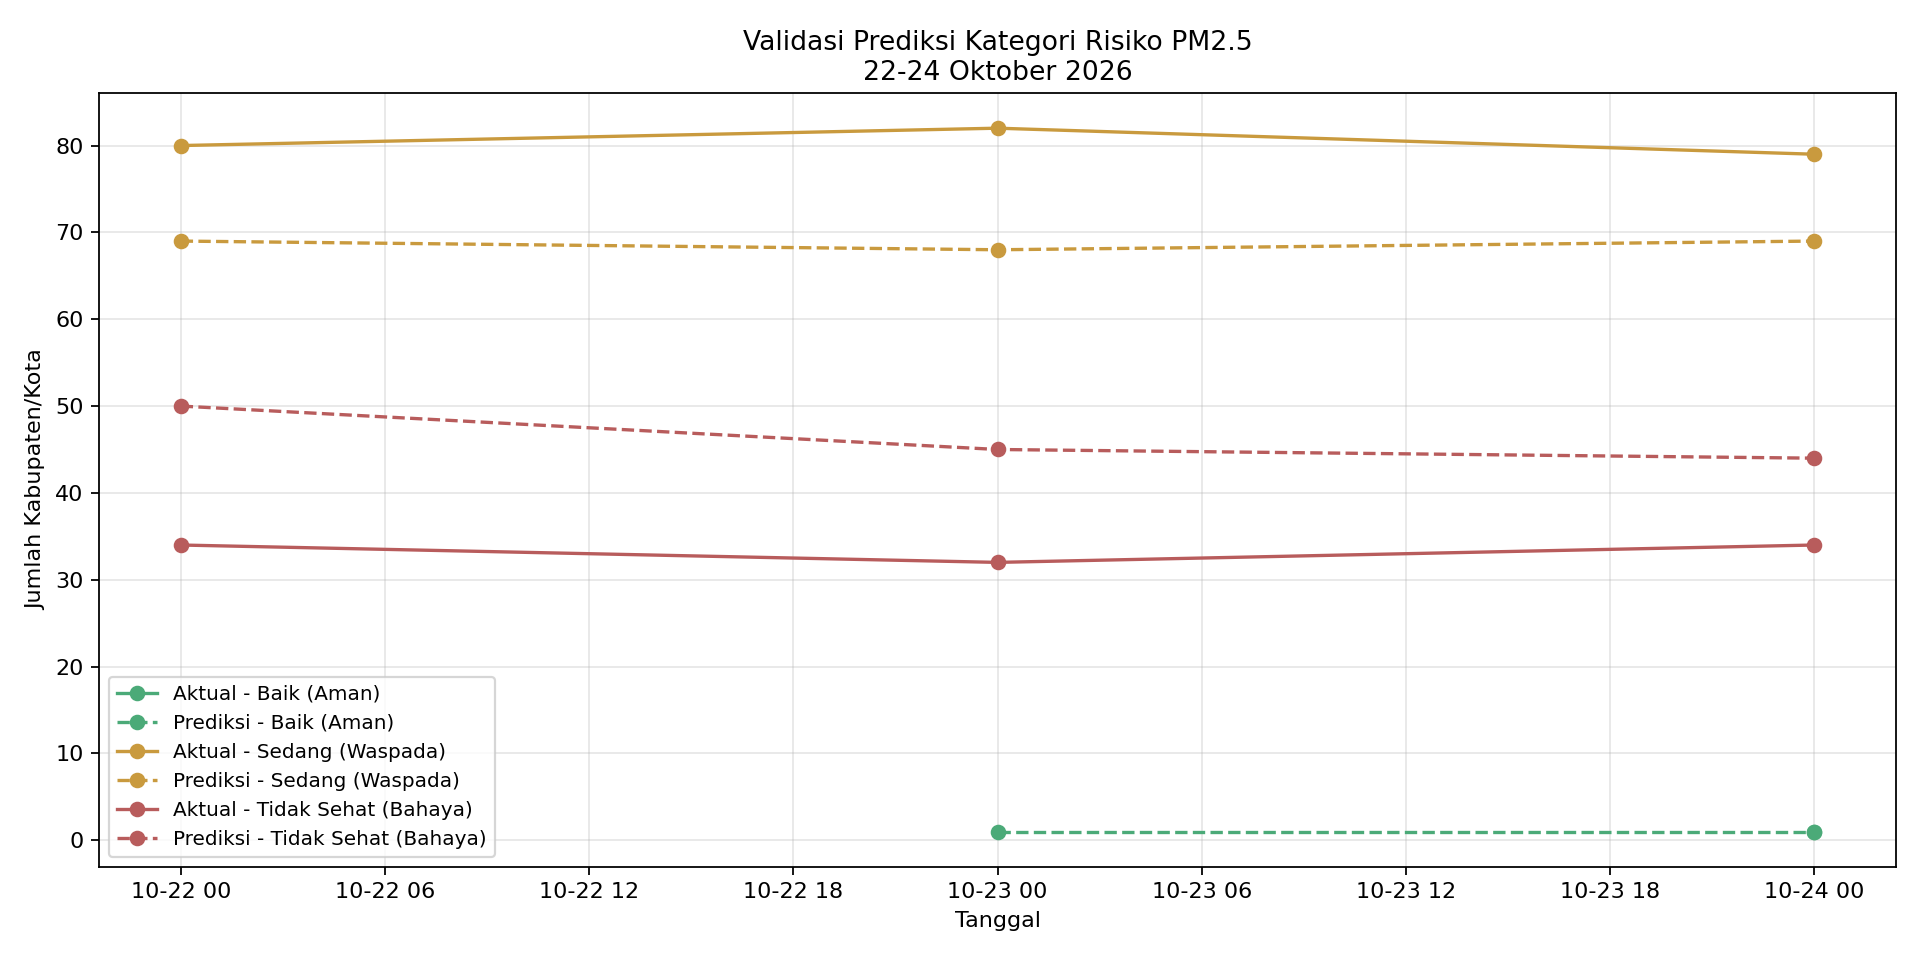

The file beside this chart, header and first rows:
kode_kabkota, nama_kabkota, provinsi, tanggal_input, tanggal_prediksi, pm2_5_input, pm2_5_aktual, kategori_prediksi, kategori_aktual, benar
31.01, Kabupaten Administrasi Kepulauan Seribu, DKI Jakarta, 2026-10-21, 2026-10-22, 24.61, 25.07, Sedang (Waspada), Sedang (Waspada), True
31.01, Kabupaten Administrasi Kepulauan Seribu, DKI Jakarta, 2026-10-22, 2026-10-23, 25.07, 29.37, Sedang (Waspada), Sedang (Waspada), True
31.01, Kabupaten Administrasi Kepulauan Seribu, DKI Jakarta, 2026-10-23, 2026-10-24, 29.37, 29.41, Sedang (Waspada), Sedang (Waspada), True
31.71, Kota Administrasi Jakarta Pusat, DKI Jakarta, 2026-10-21, 2026-10-22, 48.58, 45.18, Tidak Sehat (Bahaya), Sedang (Waspada), False
31.71, Kota Administrasi Jakarta Pusat, DKI Jakarta, 2026-10-22, 2026-10-23, 45.18, 57.03, Tidak Sehat (Bahaya), Tidak Sehat (Bahaya), True
31.71, Kota Administrasi Jakarta Pusat, DKI Jakarta, 2026-10-23, 2026-10-24, 57.03, 64.45, Tidak Sehat (Bahaya), Tidak Sehat (Bahaya), True
31.72, Kota Administrasi Jakarta Utara, DKI Jakarta, 2026-10-21, 2026-10-22, 48.58, 45.18, Tidak Sehat (Bahaya), Sedang (Waspada), False
31.72, Kota Administrasi Jakarta Utara, DKI Jakarta, 2026-10-22, 2026-10-23, 45.18, 57.03, Tidak Sehat (Bahaya), Tidak Sehat (Bahaya), True
31.72, Kota Administrasi Jakarta Utara, DKI Jakarta, 2026-10-23, 2026-10-24, 57.03, 64.45, Tidak Sehat (Bahaya), Tidak Sehat (Bahaya), True
31.73, Kota Administrasi Jakarta Barat, DKI Jakarta, 2026-10-21, 2026-10-22, 48.58, 45.18, Tidak Sehat (Bahaya), Sedang (Waspada), False
31.73, Kota Administrasi Jakarta Barat, DKI Jakarta, 2026-10-22, 2026-10-23, 45.18, 57.03, Tidak Sehat (Bahaya), Tidak Sehat (Bahaya), True
31.73, Kota Administrasi Jakarta Barat, DKI Jakarta, 2026-10-23, 2026-10-24, 57.03, 64.45, Tidak Sehat (Bahaya), Tidak Sehat (Bahaya), True
31.74, Kota Administrasi Jakarta Selatan, DKI Jakarta, 2026-10-21, 2026-10-22, 112.9, 111.6, Tidak Sehat (Bahaya), Tidak Sehat (Bahaya), True
31.74, Kota Administrasi Jakarta Selatan, DKI Jakarta, 2026-10-22, 2026-10-23, 111.6, 102.1, Tidak Sehat (Bahaya), Tidak Sehat (Bahaya), True
31.74, Kota Administrasi Jakarta Selatan, DKI Jakarta, 2026-10-23, 2026-10-24, 102.1, 99.46, Tidak Sehat (Bahaya), Tidak Sehat (Bahaya), True
31.75, Kota Administrasi Jakarta Timur, DKI Jakarta, 2026-10-21, 2026-10-22, 112.9, 111.6, Tidak Sehat (Bahaya), Tidak Sehat (Bahaya), True
31.75, Kota Administrasi Jakarta Timur, DKI Jakarta, 2026-10-22, 2026-10-23, 111.6, 102.1, Tidak Sehat (Bahaya), Tidak Sehat (Bahaya), True
31.75, Kota Administrasi Jakarta Timur, DKI Jakarta, 2026-10-23, 2026-10-24, 102.1, 99.46, Tidak Sehat (Bahaya), Tidak Sehat (Bahaya), True
32.01, Kabupaten Bogor, Jawa Barat, 2026-10-21, 2026-10-22, 112.9, 111.6, Tidak Sehat (Bahaya), Tidak Sehat (Bahaya), True
32.01, Kabupaten Bogor, Jawa Barat, 2026-10-22, 2026-10-23, 111.6, 102.1, Tidak Sehat (Bahaya), Tidak Sehat (Bahaya), True
32.01, Kabupaten Bogor, Jawa Barat, 2026-10-23, 2026-10-24, 102.1, 99.46, Tidak Sehat (Bahaya), Tidak Sehat (Bahaya), True
32.02, Kabupaten Sukabumi, Jawa Barat, 2026-10-21, 2026-10-22, 37.75, 32.6, Sedang (Waspada), Sedang (Waspada), True
32.02, Kabupaten Sukabumi, Jawa Barat, 2026-10-22, 2026-10-23, 32.6, 21.49, Sedang (Waspada), Sedang (Waspada), True
32.02, Kabupaten Sukabumi, Jawa Barat, 2026-10-23, 2026-10-24, 21.49, 21.05, Sedang (Waspada), Sedang (Waspada), True
32.03, Kabupaten Cianjur, Jawa Barat, 2026-10-21, 2026-10-22, 81.52, 75.15, Tidak Sehat (Bahaya), Tidak Sehat (Bahaya), True
32.03, Kabupaten Cianjur, Jawa Barat, 2026-10-22, 2026-10-23, 75.15, 56.16, Tidak Sehat (Bahaya), Tidak Sehat (Bahaya), True
32.03, Kabupaten Cianjur, Jawa Barat, 2026-10-23, 2026-10-24, 56.16, 57.7, Tidak Sehat (Bahaya), Tidak Sehat (Bahaya), True
32.04, Kabupaten Bandung, Jawa Barat, 2026-10-21, 2026-10-22, 25.46, 27.9, Sedang (Waspada), Sedang (Waspada), True
32.04, Kabupaten Bandung, Jawa Barat, 2026-10-22, 2026-10-23, 27.9, 17.67, Sedang (Waspada), Sedang (Waspada), True
32.04, Kabupaten Bandung, Jawa Barat, 2026-10-23, 2026-10-24, 17.67, 13.47, Sedang (Waspada), Baik (Aman), False
32.05, Kabupaten Garut, Jawa Barat, 2026-10-21, 2026-10-22, 26.05, 32.73, Sedang (Waspada), Sedang (Waspada), True
32.05, Kabupaten Garut, Jawa Barat, 2026-10-22, 2026-10-23, 32.73, 26.47, Sedang (Waspada), Sedang (Waspada), True
32.05, Kabupaten Garut, Jawa Barat, 2026-10-23, 2026-10-24, 26.47, 18.3, Sedang (Waspada), Sedang (Waspada), True
32.06, Kabupaten Tasikmalaya, Jawa Barat, 2026-10-21, 2026-10-22, 26.05, 32.73, Sedang (Waspada), Sedang (Waspada), True
32.06, Kabupaten Tasikmalaya, Jawa Barat, 2026-10-22, 2026-10-23, 32.73, 26.47, Sedang (Waspada), Sedang (Waspada), True
32.06, Kabupaten Tasikmalaya, Jawa Barat, 2026-10-23, 2026-10-24, 26.47, 18.3, Sedang (Waspada), Sedang (Waspada), True
32.07, Kabupaten Ciamis, Jawa Barat, 2026-10-21, 2026-10-22, 29.73, 35.65, Sedang (Waspada), Sedang (Waspada), True
32.07, Kabupaten Ciamis, Jawa Barat, 2026-10-22, 2026-10-23, 35.65, 29.4, Sedang (Waspada), Sedang (Waspada), True
32.07, Kabupaten Ciamis, Jawa Barat, 2026-10-23, 2026-10-24, 29.4, 22.36, Sedang (Waspada), Sedang (Waspada), True
32.08, Kabupaten Kuningan, Jawa Barat, 2026-10-21, 2026-10-22, 22.69, 26.18, Sedang (Waspada), Sedang (Waspada), True
32.08, Kabupaten Kuningan, Jawa Barat, 2026-10-22, 2026-10-23, 26.18, 18.43, Sedang (Waspada), Sedang (Waspada), True
32.08, Kabupaten Kuningan, Jawa Barat, 2026-10-23, 2026-10-24, 18.43, 17.07, Sedang (Waspada), Sedang (Waspada), True
32.09, Kabupaten Cirebon, Jawa Barat, 2026-10-21, 2026-10-22, 22.69, 26.18, Sedang (Waspada), Sedang (Waspada), True
32.09, Kabupaten Cirebon, Jawa Barat, 2026-10-22, 2026-10-23, 26.18, 18.43, Sedang (Waspada), Sedang (Waspada), True
32.09, Kabupaten Cirebon, Jawa Barat, 2026-10-23, 2026-10-24, 18.43, 17.07, Sedang (Waspada), Sedang (Waspada), True
32.1, Kabupaten Majalengka, Jawa Barat, 2026-10-21, 2026-10-22, 22.69, , Sedang (Waspada), , False
32.11, Kabupaten Sumedang, Jawa Barat, 2026-10-21, 2026-10-22, 49.03, 45.96, Tidak Sehat (Bahaya), Sedang (Waspada), False
32.11, Kabupaten Sumedang, Jawa Barat, 2026-10-22, 2026-10-23, 45.96, 33.7, Sedang (Waspada), Sedang (Waspada), True
32.11, Kabupaten Sumedang, Jawa Barat, 2026-10-23, 2026-10-24, 33.7, 27.53, Sedang (Waspada), Sedang (Waspada), True
32.12, Kabupaten Indramayu, Jawa Barat, 2026-10-21, 2026-10-22, 21.7, 29.7, Sedang (Waspada), Sedang (Waspada), True
32.12, Kabupaten Indramayu, Jawa Barat, 2026-10-22, 2026-10-23, 29.7, 18.62, Sedang (Waspada), Sedang (Waspada), True
32.12, Kabupaten Indramayu, Jawa Barat, 2026-10-23, 2026-10-24, 18.62, 17.53, Sedang (Waspada), Sedang (Waspada), True
32.13, Kabupaten Subang, Jawa Barat, 2026-10-21, 2026-10-22, 106.6, 98.95, Tidak Sehat (Bahaya), Tidak Sehat (Bahaya), True
32.13, Kabupaten Subang, Jawa Barat, 2026-10-22, 2026-10-23, 98.95, 84.92, Tidak Sehat (Bahaya), Tidak Sehat (Bahaya), True
32.13, Kabupaten Subang, Jawa Barat, 2026-10-23, 2026-10-24, 84.92, 92.32, Tidak Sehat (Bahaya), Tidak Sehat (Bahaya), True
32.14, Kabupaten Purwakarta, Jawa Barat, 2026-10-21, 2026-10-22, 106.6, 98.95, Tidak Sehat (Bahaya), Tidak Sehat (Bahaya), True
32.14, Kabupaten Purwakarta, Jawa Barat, 2026-10-22, 2026-10-23, 98.95, 84.92, Tidak Sehat (Bahaya), Tidak Sehat (Bahaya), True
32.14, Kabupaten Purwakarta, Jawa Barat, 2026-10-23, 2026-10-24, 84.92, 92.32, Tidak Sehat (Bahaya), Tidak Sehat (Bahaya), True
32.15, Kabupaten Karawang, Jawa Barat, 2026-10-21, 2026-10-22, 134, 123.9, Tidak Sehat (Bahaya), Tidak Sehat (Bahaya), True
32.15, Kabupaten Karawang, Jawa Barat, 2026-10-22, 2026-10-23, 123.9, 116.9, Tidak Sehat (Bahaya), Tidak Sehat (Bahaya), True
... 287 more rows
